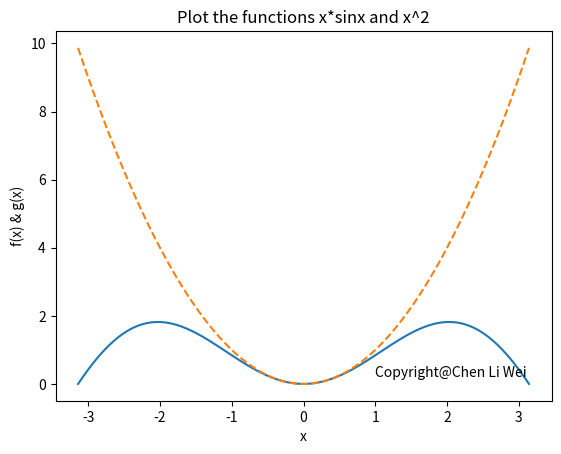

Recreate this plot in Python.
# -*- coding: utf-8 -*-
"""
Created on Mon Dec 24 00:34:59 2018

@author: abc
"""

import numpy as np
import matplotlib.pyplot as plt
from sympy import *              # 導入sympy

def f(x) :
    return x*np.sin(x)

def g(x) :
    return x**2

x = np.linspace(-np.pi, np.pi, 100)
y1 = f(x)
y2 = g(x)
plt.plot(x, y1, '-', x, y2, '--')

plt.xlabel('x')
plt.ylabel('f(x) & g(x)')
plt.title('Plot the functions x*sinx and x^2')
plt.text(1, 0.2, 'Copyright@Chen Li Wei')

plt.show()
